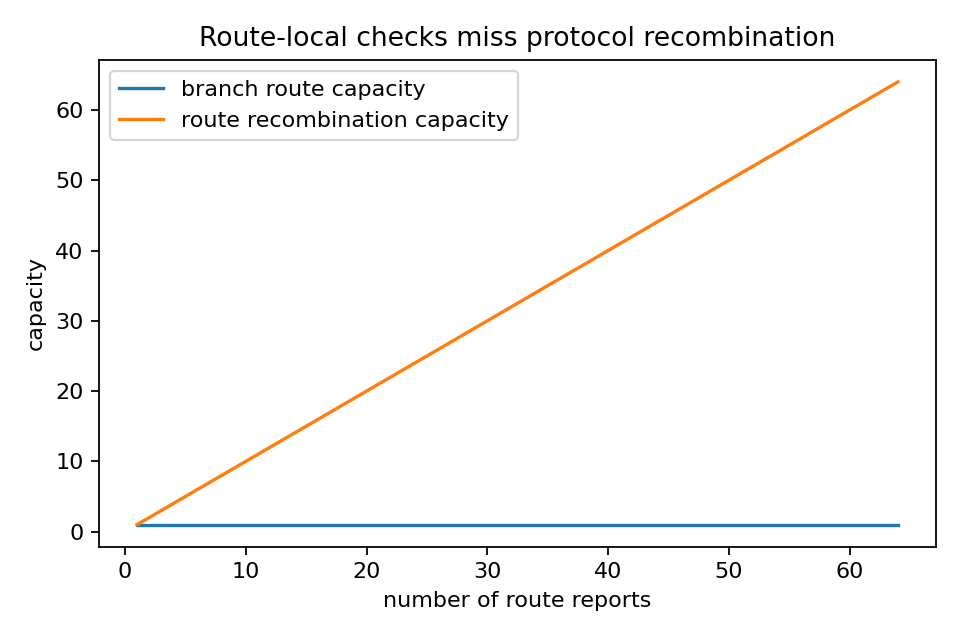

Source data for this figure (header and first rows):
num_routes, branch_route_capacity, all_route_recombination_capacity
1, 1.0, 1.0
2, 1.0, 2
3, 1.0, 3
4, 1.0, 4.0
5, 1.0, 5.0
6, 1.0, 6
7, 1.0, 7
8, 1.0, 8
9, 1.0, 9.0
10, 1.0, 10.0
11, 1.0, 11
12, 1.0, 12
13, 1.0, 13
14, 1.0, 14
15, 1.0, 15
16, 1.0, 16.0
17, 1.0, 17.0
18, 1.0, 18
19, 1.0, 19
20, 1.0, 20.0
21, 1.0, 21
22, 1.0, 22
23, 1.0, 23
24, 1.0, 24
25, 1.0, 25.0
26, 1.0, 26
27, 1.0, 27.0
28, 1.0, 28.0
29, 1.0, 29
30, 1.0, 30
31, 1.0, 31.0
32, 1.0, 32
33, 1.0, 33.0
34, 1.0, 34
35, 1.0, 35
36, 1.0, 36.0
37, 1.0, 37.0
38, 1.0, 38.0
39, 1.0, 39.0
40, 1.0, 40.0
41, 1.0, 41
42, 1.0, 42
43, 1.0, 43
44, 1.0, 44
45, 1.0, 45.0
46, 1.0, 46
47, 1.0, 47
48, 1.0, 48
49, 1.0, 49
50, 1.0, 50
51, 1.0, 51
52, 1.0, 52
53, 1.0, 53.0
54, 1.0, 54
55, 1.0, 55
56, 1.0, 56
57, 1.0, 57
58, 1.0, 58
59, 1.0, 59
60, 1.0, 60
... 4 more rows
